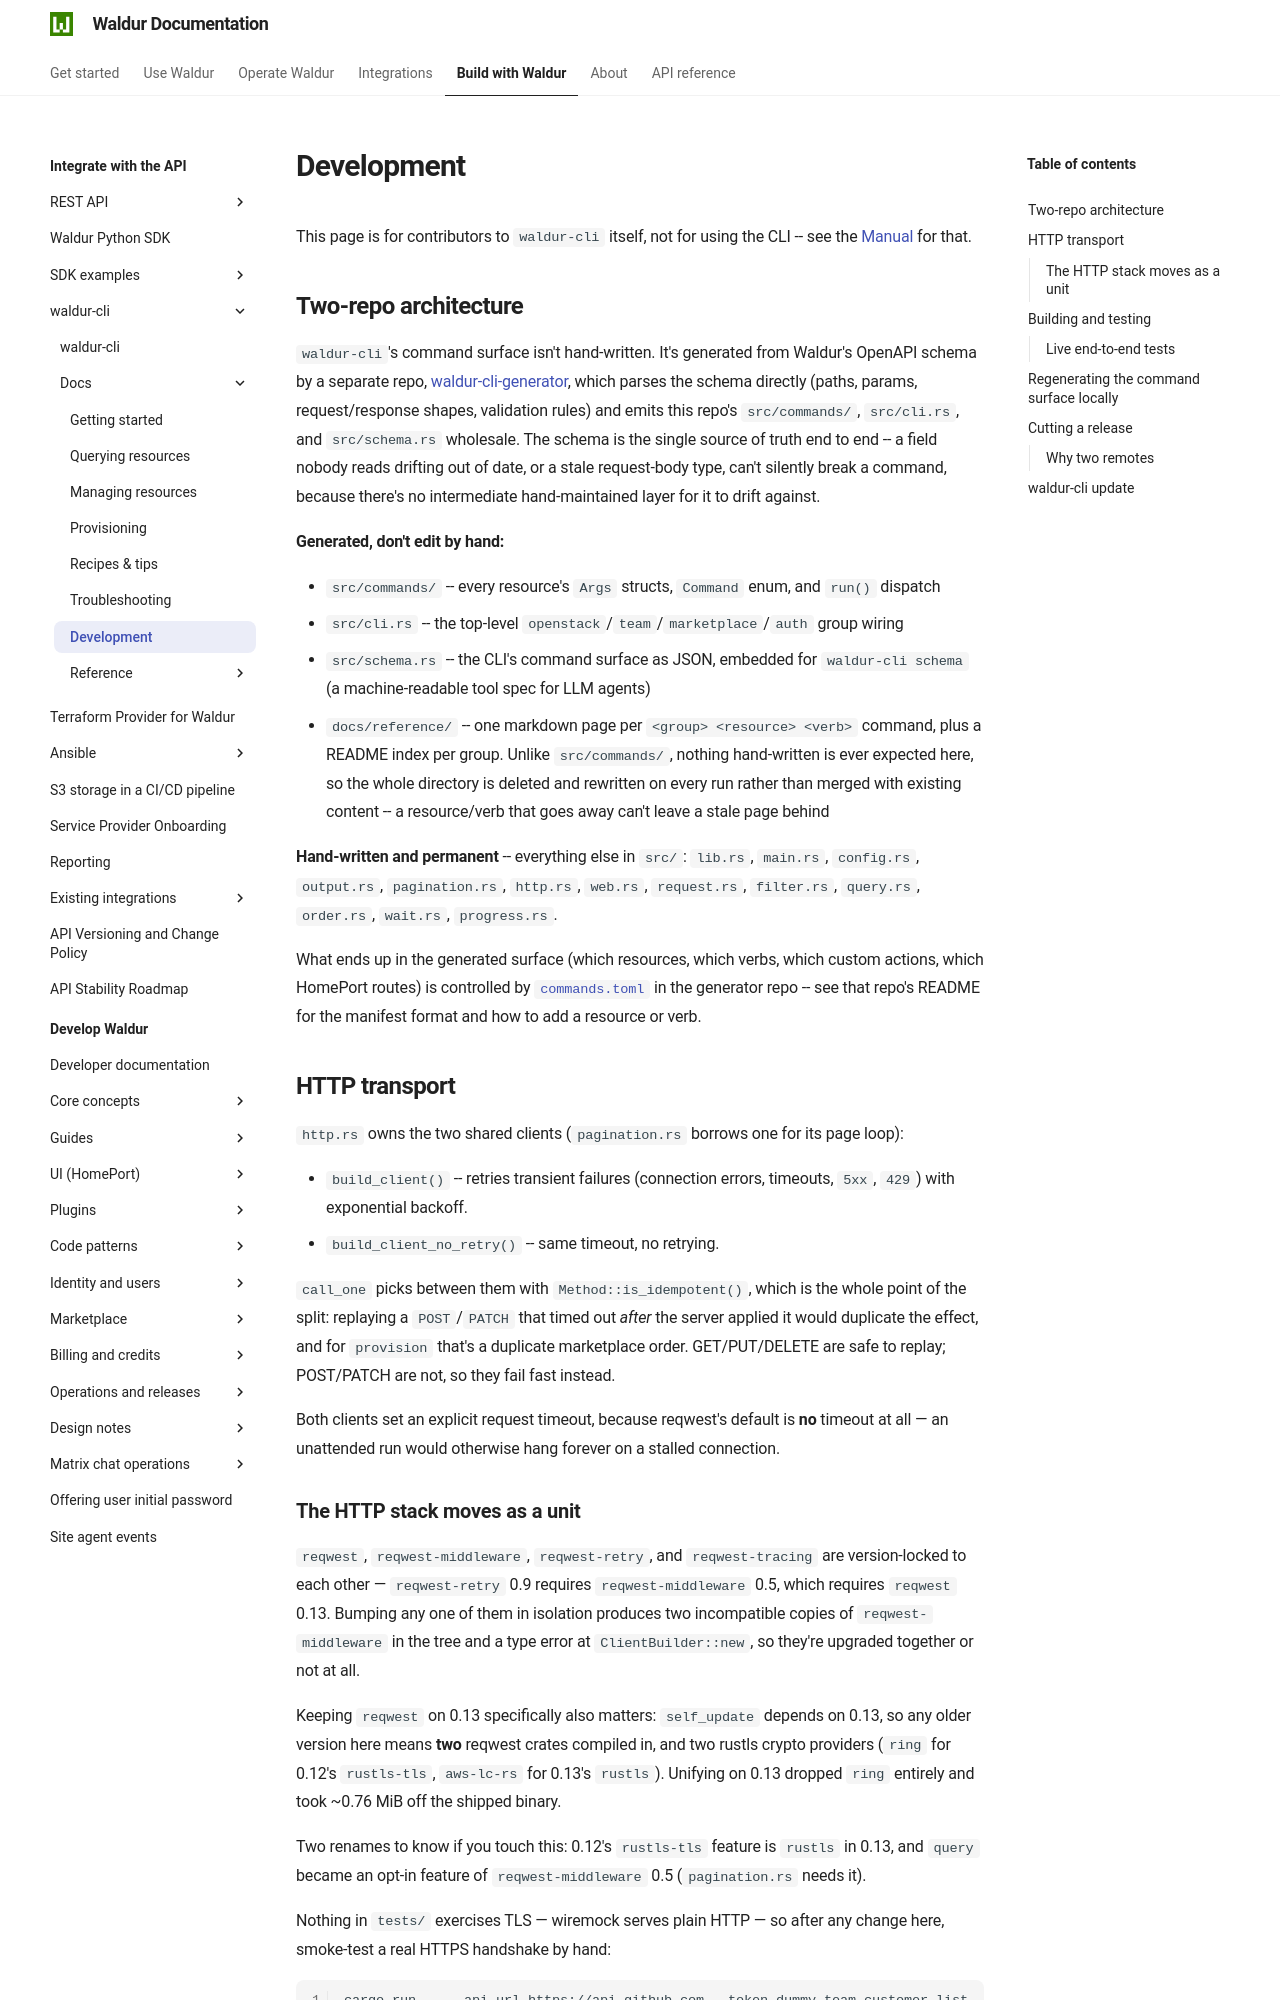

repository: waldur/waldur-docs · page: latest/integrator-guide/waldur-cli/docs/development/index.html · generator: mkdocs

# Development

<!-- EXTERNAL DOCUMENT
Source: https://code.opennodecloud.com/waldur/waldur-cli.git
Branch: main
Remote Path: docs//development.md
Local Path: docs/integrator-guide/waldur-cli/docs/
Last Sync: 2026-07-25T20:18:59.796714

WARNING: This file is automatically synchronized from the source repository.
DO NOT EDIT this file directly. Changes will be overwritten.
Edit the source at: https://code.opennodecloud.com/waldur/waldur-cli.git/-/tree/main/docs//development.md
-->


This page is for contributors to `waldur-cli` itself, not for using the CLI -- see the
[Manual](../index.md#manual) for that.

## Two-repo architecture

`waldur-cli`'s command surface isn't hand-written. It's generated from Waldur's OpenAPI
schema by a separate repo,
[waldur-cli-generator](https://code.opennodecloud.com/waldur/waldur-cli-generator), which
parses the schema directly (paths, params, request/response shapes, validation rules) and
emits this repo's `src/commands/`, `src/cli.rs`, and `src/schema.rs` wholesale. The schema is
the single source of truth end to end -- a field nobody reads drifting out of date, or a
stale request-body type, can't silently break a command, because there's no intermediate
hand-maintained layer for it to drift against.

**Generated, don't edit by hand:**

- `src/commands/` -- every resource's `Args` structs, `Command` enum, and `run()` dispatch
- `src/cli.rs` -- the top-level `openstack`/`team`/`marketplace`/`auth` group wiring
- `src/schema.rs` -- the CLI's command surface as JSON, embedded for `waldur-cli schema`
  (a machine-readable tool spec for LLM agents)
- `docs/reference/` -- one markdown page per `<group> <resource> <verb>` command, plus a
  README index per group. Unlike `src/commands/`, nothing hand-written is ever expected here,
  so the whole directory is deleted and rewritten on every run rather than merged with
  existing content -- a resource/verb that goes away can't leave a stale page behind

**Hand-written and permanent** -- everything else in `src/`: `lib.rs`, `main.rs`, `config.rs`,
`output.rs`, `pagination.rs`, `http.rs`, `web.rs`, `request.rs`, `filter.rs`, `query.rs`,
`order.rs`, `wait.rs`, `progress.rs`.

What ends up in the generated surface (which resources, which verbs, which custom actions,
which HomePort routes) is controlled by
[`commands.toml`](https://code.opennodecloud.com/waldur/waldur-cli-generator/-/blob/main/commands.toml)
in the generator repo -- see that repo's README for the manifest format and how to add a
resource or verb.

## HTTP transport

`http.rs` owns the two shared clients (`pagination.rs` borrows one for its page loop):

- `build_client()` -- retries transient failures (connection errors, timeouts, `5xx`, `429`)
  with exponential backoff.
- `build_client_no_retry()` -- same timeout, no retrying.

`call_one` picks between them with `Method::is_idempotent()`, which is the whole point of the
split: replaying a `POST`/`PATCH` that timed out *after* the server applied it would duplicate
the effect, and for `provision` that's a duplicate marketplace order. GET/PUT/DELETE are safe
to replay; POST/PATCH are not, so they fail fast instead.

Both clients set an explicit request timeout, because reqwest's default is **no** timeout at
all — an unattended run would otherwise hang forever on a stalled connection.
